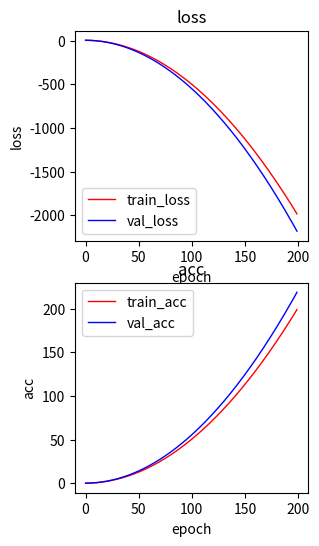

Here is the Python script that generated this plot:
# -*- coding: utf-8 -*-

import matplotlib.pyplot as plt

if __name__ == '__main__':
    train_loss = 5
    val_loss = 5
    train_acc = 0.0
    val_acc = 0.0

    x = []
    train_loss_list = []
    val_loss_list = []
    train_acc_list = []
    val_acc_list = []

    for epoch in range(200):
        # 生成数据，此处应根据实际训练过程获取训练集loss和acc
        # 以及验证集loss和acc
        train_loss -= epoch * 0.1
        val_loss -= epoch * 0.11

        train_acc += epoch * 0.01
        val_acc += epoch * 0.011

        x.append(epoch)
        train_loss_list.append(train_loss)
        val_loss_list.append(val_loss)
        train_acc_list.append(train_acc)
        val_acc_list.append(val_acc)

        plt.figure(figsize=(3, 6), dpi=100)
    # 创建两行一列的图，并指定当前使用第一个图
    plt.subplot(2, 1, 1)
    try:
        train_loss_lines.remove(train_loss_lines[0])  # 移除上一步曲线
        val_loss_lines.remove(val_loss_lines[0])
    except Exception:
        pass

    train_loss_lines = plt.plot(x, train_loss_list, 'r', lw=1)  # lw为曲线宽度
    val_loss_lines = plt.plot(x, val_loss_list, 'b', lw=1)
    plt.title("loss")
    plt.xlabel("epoch")
    plt.ylabel("loss")
    plt.legend(["train_loss",
                "val_loss"])

    # # 创建两行一列的图，并指定当前使用第二个图
    plt.subplot(2, 1, 2)
    try:
        train_acc_lines.remove(train_acc_lines[0])  # 移除上一步曲线
        val_acc_lines.remove(val_acc_lines[0])
    except Exception:
        pass

    train_acc_lines = plt.plot(x, train_acc_list, 'r', lw=1)  # lw为曲线宽度
    val_acc_lines = plt.plot(x, val_acc_list, 'b', lw=1)
    plt.title("acc")
    plt.xlabel("epoch")
    plt.ylabel("acc")
    plt.legend(["train_acc",
                "val_acc"])

    plt.show()
    plt.pause(0.1)  # 图片停留0.1s
